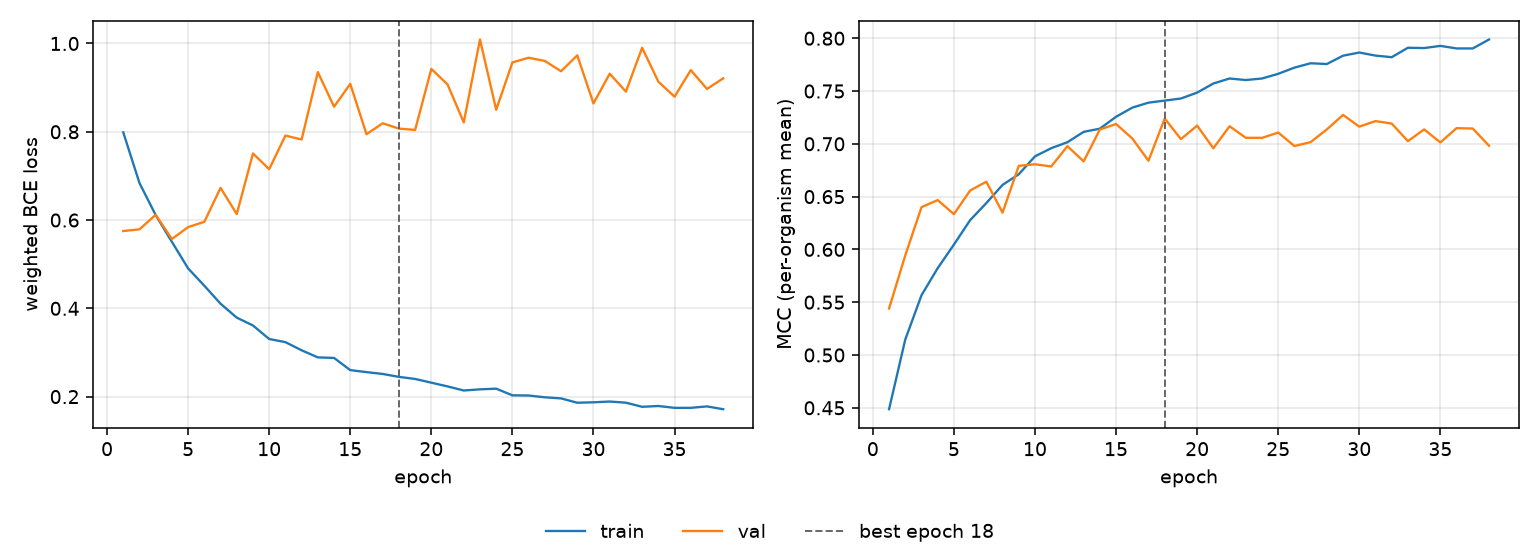

Values plotted in this chart, from the file beside it:
epoch, tr_loss, vl_loss, tr_mcc, vl_mcc, is_best
1, 0.7987, 0.5751, 0.4486, 0.544, False
2, 0.6839, 0.579, 0.5146, 0.5943, False
3, 0.6112, 0.6119, 0.5566, 0.64, False
4, 0.5506, 0.5571, 0.5822, 0.6467, False
5, 0.4905, 0.584, 0.6046, 0.6334, False
6, 0.4512, 0.5959, 0.6277, 0.6558, False
7, 0.4104, 0.6729, 0.6439, 0.6641, False
8, 0.3789, 0.6136, 0.6611, 0.6348, False
9, 0.3611, 0.7508, 0.6712, 0.6791, False
10, 0.3305, 0.7153, 0.6881, 0.6806, False
11, 0.3234, 0.7913, 0.6959, 0.6785, False
12, 0.3049, 0.7825, 0.7015, 0.6978, False
13, 0.2889, 0.9351, 0.7113, 0.6834, False
14, 0.2876, 0.8567, 0.7143, 0.7135, False
15, 0.26, 0.9085, 0.7256, 0.7188, False
16, 0.2555, 0.7945, 0.7343, 0.7051, False
17, 0.2513, 0.8193, 0.739, 0.684, False
18, 0.2447, 0.8072, 0.7409, 0.7239, True
19, 0.24, 0.8042, 0.7429, 0.7045, False
20, 0.2315, 0.9425, 0.7485, 0.7172, False
21, 0.2231, 0.9072, 0.7571, 0.6958, False
22, 0.2138, 0.8211, 0.7619, 0.7166, False
23, 0.2165, 1.009, 0.7604, 0.7057, False
24, 0.218, 0.8498, 0.7619, 0.7056, False
25, 0.2029, 0.9571, 0.7663, 0.7107, False
26, 0.2025, 0.9677, 0.7722, 0.6979, False
27, 0.1984, 0.9605, 0.7763, 0.7016, False
28, 0.1959, 0.9371, 0.7756, 0.7137, False
29, 0.1861, 0.9731, 0.7835, 0.7274, False
30, 0.1871, 0.8641, 0.7865, 0.7163, False
31, 0.1888, 0.9316, 0.7836, 0.7215, False
32, 0.1862, 0.8909, 0.782, 0.7192, False
33, 0.1769, 0.9903, 0.791, 0.7025, False
34, 0.1787, 0.9136, 0.7907, 0.7136, False
35, 0.1745, 0.8794, 0.7927, 0.7013, False
36, 0.1745, 0.9397, 0.7903, 0.7149, False
37, 0.1778, 0.897, 0.7903, 0.7145, False
38, 0.1714, 0.9211, 0.7988, 0.6982, False
